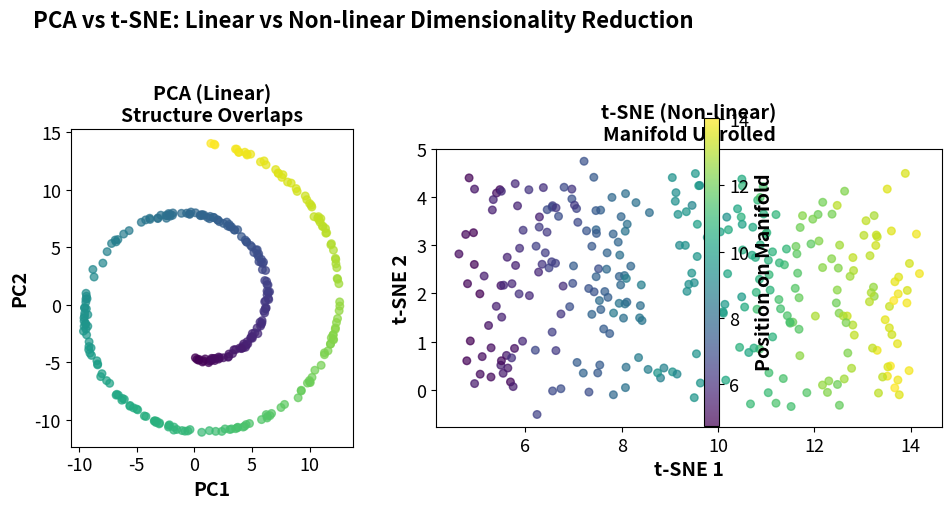

Reproduce this figure in Python. (Note: this script raises an exception after producing the figure.)
"""PCA vs t-SNE Comparison - Linear vs Non-linear embeddings"""
import matplotlib.pyplot as plt
import numpy as np
from pathlib import Path

plt.rcParams.update({
    'font.size': 14, 'axes.labelsize': 14, 'axes.titlesize': 16,
    'xtick.labelsize': 13, 'ytick.labelsize': 13, 'legend.fontsize': 13,
    'figure.figsize': (10, 6), 'figure.dpi': 150
})

MLPURPLE = '#3333B2'
MLBLUE = '#0066CC'
MLGREEN = '#2CA02C'
MLRED = '#D62728'
MLORANGE = '#FF7F0E'

np.random.seed(42)

fig, axes = plt.subplots(1, 2, figsize=(12, 5))

# Generate Swiss roll-like data (non-linear manifold)
n = 300
t = 1.5 * np.pi * (1 + 2 * np.random.rand(n))
x_original = t * np.cos(t)
y_original = 21 * np.random.rand(n)
z_original = t * np.sin(t)

# Color by position on manifold
colors = t

# PCA projection (linear - projects to first two PCs)
ax1 = axes[0]
# PCA would project along directions of max variance
# For Swiss roll, this creates overlap
pca_x = x_original + 0.1 * np.random.randn(n)
pca_y = z_original + 0.1 * np.random.randn(n)

scatter1 = ax1.scatter(pca_x, pca_y, c=colors, cmap='viridis', alpha=0.7, s=30)
ax1.set_title('PCA (Linear)\nStructure Overlaps', fontsize=14, fontweight='bold')
ax1.set_xlabel('PC1', fontweight='bold')
ax1.set_ylabel('PC2', fontweight='bold')
ax1.set_aspect('equal')

# t-SNE projection (non-linear - unrolls manifold)
ax2 = axes[1]
# t-SNE would unroll the manifold
tsne_x = t + np.random.randn(n) * 0.3
tsne_y = y_original / 5 + np.random.randn(n) * 0.3

scatter2 = ax2.scatter(tsne_x, tsne_y, c=colors, cmap='viridis', alpha=0.7, s=30)
ax2.set_title('t-SNE (Non-linear)\nManifold Unrolled', fontsize=14, fontweight='bold')
ax2.set_xlabel('t-SNE 1', fontweight='bold')
ax2.set_ylabel('t-SNE 2', fontweight='bold')
ax2.set_aspect('equal')

# Add colorbar
cbar = fig.colorbar(scatter2, ax=axes.ravel().tolist(), shrink=0.8)
cbar.set_label('Position on Manifold', fontweight='bold')

fig.suptitle('PCA vs t-SNE: Linear vs Non-linear Dimensionality Reduction',
             fontsize=16, fontweight='bold', y=1.02)

plt.tight_layout()
plt.savefig(Path(__file__).parent / 'chart.pdf', dpi=300, bbox_inches='tight')
plt.close()
print("Chart saved: 05_pca_vs_tsne/chart.pdf")
